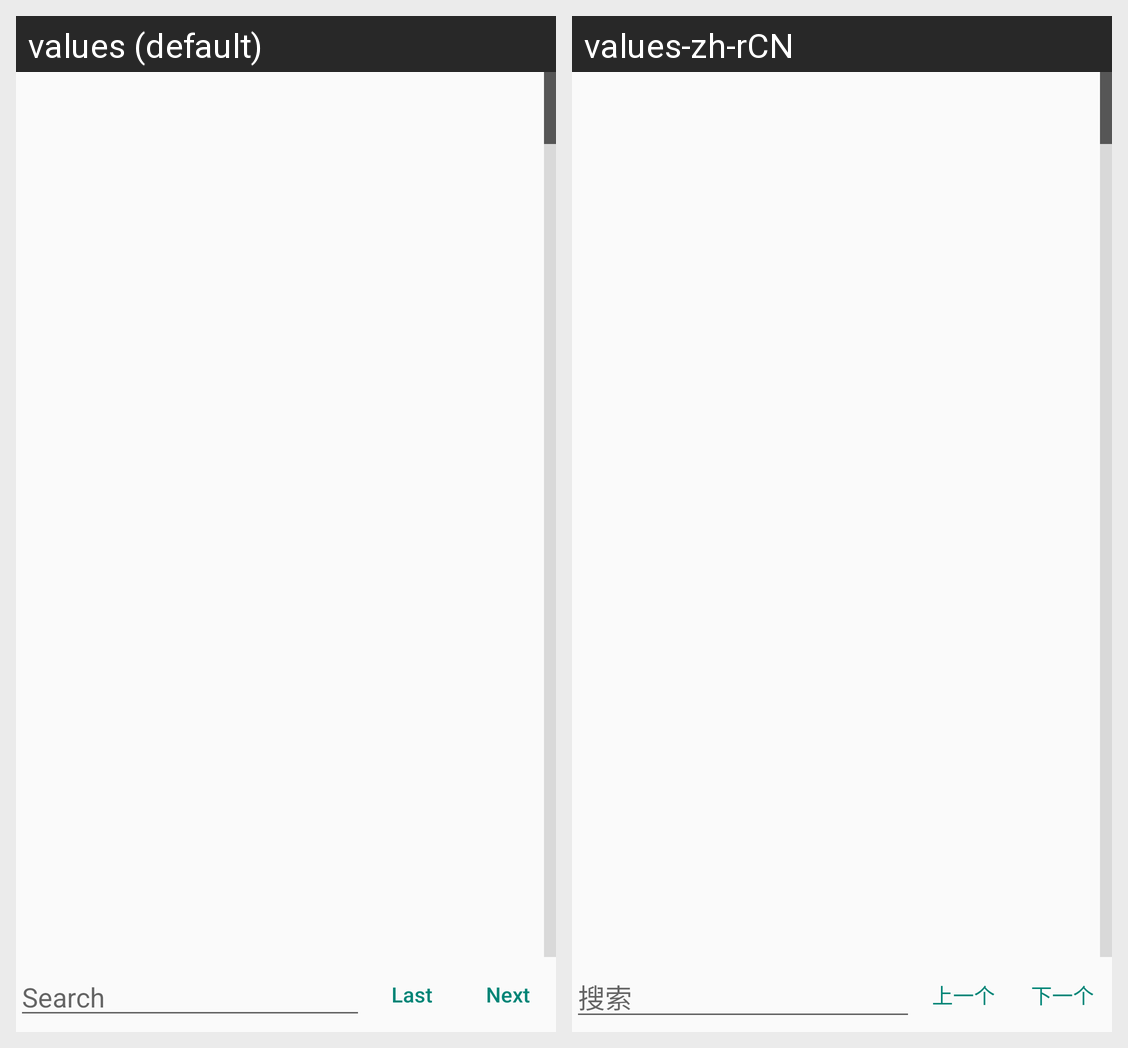

Here is an Android app screen in its default locale and in the app's own translations. Write out the translated-string differences for the strings that appear on this screen.
Android screen res/layout/dialog_list.xml rendered under 2 locales, left to right: values (default), values-zh-rCN. Device: Nexus 5 (rendered at 1080×1920; each locale shown at half size, 540×960, under a caption strip naming it); theme AppTheme.
Strings drawn on this screen, with the default value and each locale's value (text and hints the layout hard-codes, and strings that could not be matched under every locale, appear in the picture but are not listed):

search
  values: Search
  values-zh-rCN: 搜索

last
  values: Last
  values-zh-rCN: 上一个

next
  values: Next
  values-zh-rCN: 下一个
